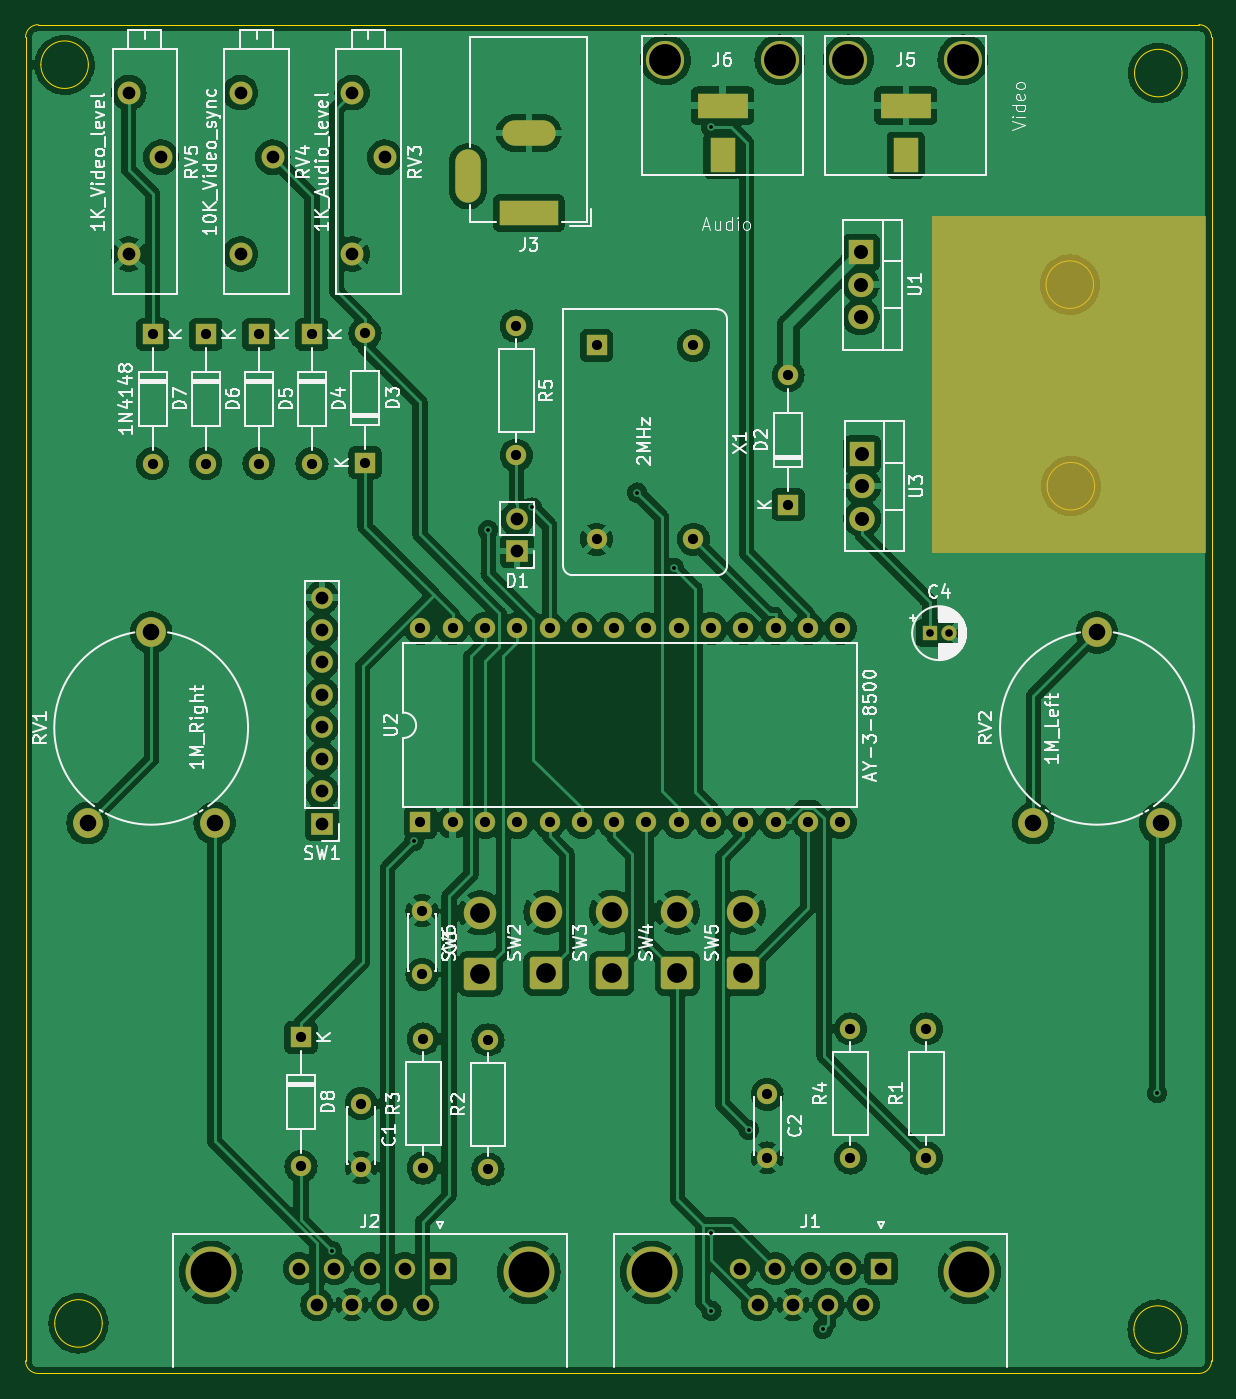
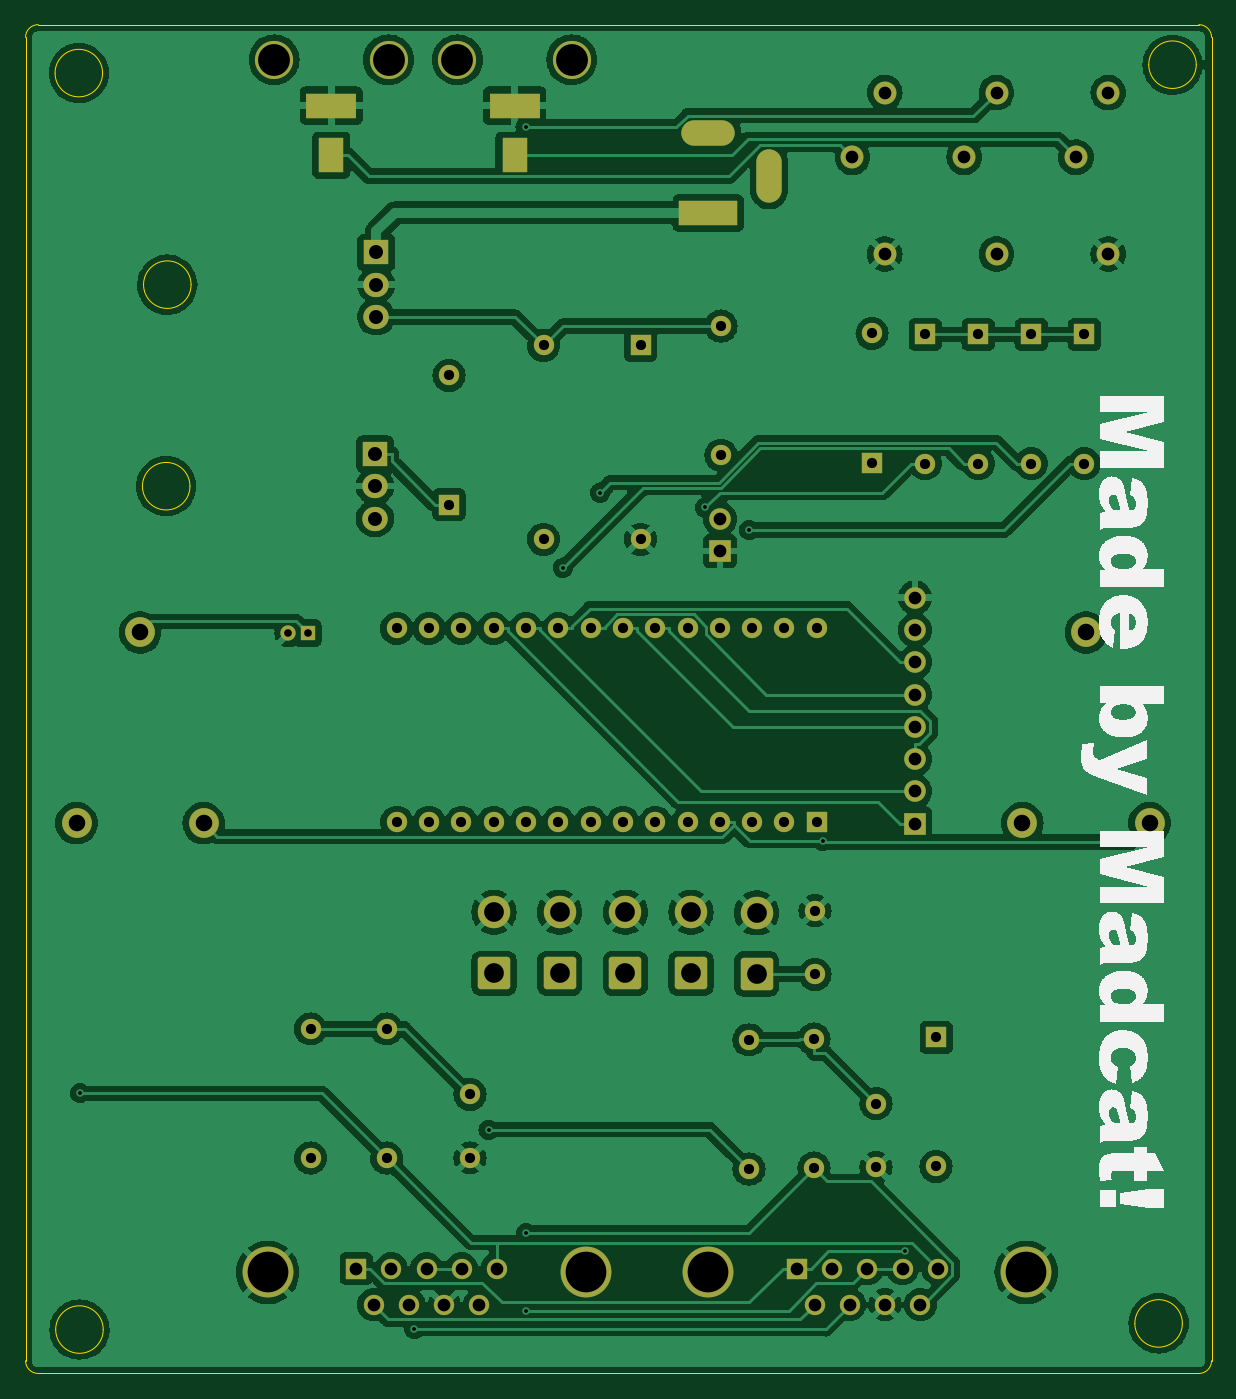
Circuit board: 9 layer files. Board 93.3 x 106.1 mm.
- bottom_copper: Pong-B_Cu.gbr (223035 bytes)
- bottom_mask: Pong-B_Mask.gbr (6066 bytes)
- bottom_silk: Pong-B_Silkscreen.gbr (61773 bytes)
- outline: Pong-Edge_Cuts.gbr (1899 bytes)
- top_copper: Pong-F_Cu.gbr (259074 bytes)
- top_mask: Pong-F_Mask.gbr (6355 bytes)
- top_silk: Pong-F_Silkscreen.gbr (94410 bytes)
- drill: Pong-NPTH.drl (271 bytes)
- drill: Pong-PTH.drl (3679 bytes)

=== bottom_copper: Pong-B_Cu.gbr (223035 bytes, source omitted) ===
=== bottom_mask: Pong-B_Mask.gbr ===
%TF.GenerationSoftware,KiCad,Pcbnew,7.0.11*%
%TF.CreationDate,2025-01-18T22:08:42+03:00*%
%TF.ProjectId,Pong,506f6e67-2e6b-4696-9361-645f70636258,rev?*%
%TF.SameCoordinates,Original*%
%TF.FileFunction,Soldermask,Bot*%
%TF.FilePolarity,Negative*%
%FSLAX46Y46*%
G04 Gerber Fmt 4.6, Leading zero omitted, Abs format (unit mm)*
G04 Created by KiCad (PCBNEW 7.0.11) date 2025-01-18 22:08:42*
%MOMM*%
%LPD*%
G01*
G04 APERTURE LIST*
G04 Aperture macros list*
%AMRoundRect*
0 Rectangle with rounded corners*
0 $1 Rounding radius*
0 $2 $3 $4 $5 $6 $7 $8 $9 X,Y pos of 4 corners*
0 Add a 4 corners polygon primitive as box body*
4,1,4,$2,$3,$4,$5,$6,$7,$8,$9,$2,$3,0*
0 Add four circle primitives for the rounded corners*
1,1,$1+$1,$2,$3*
1,1,$1+$1,$4,$5*
1,1,$1+$1,$6,$7*
1,1,$1+$1,$8,$9*
0 Add four rect primitives between the rounded corners*
20,1,$1+$1,$2,$3,$4,$5,0*
20,1,$1+$1,$4,$5,$6,$7,0*
20,1,$1+$1,$6,$7,$8,$9,0*
20,1,$1+$1,$8,$9,$2,$3,0*%
G04 Aperture macros list end*
%ADD10C,1.800000*%
%ADD11R,1.600000X1.600000*%
%ADD12O,1.600000X1.600000*%
%ADD13R,4.600000X2.000000*%
%ADD14O,4.200000X2.000000*%
%ADD15O,2.000000X4.200000*%
%ADD16C,4.000000*%
%ADD17C,1.600000*%
%ADD18RoundRect,0.249999X1.025001X-1.025001X1.025001X1.025001X-1.025001X1.025001X-1.025001X-1.025001X0*%
%ADD19C,2.550000*%
%ADD20R,1.700000X1.700000*%
%ADD21O,1.700000X1.700000*%
%ADD22C,3.000000*%
%ADD23R,2.000000X2.700000*%
%ADD24R,4.000000X2.000000*%
%ADD25R,1.200000X1.200000*%
%ADD26C,1.200000*%
%ADD27R,2.000000X1.905000*%
%ADD28O,2.000000X1.905000*%
%ADD29C,2.340000*%
G04 APERTURE END LIST*
D10*
%TO.C,RV3*%
X124734400Y-55256400D03*
X127274400Y-47636400D03*
X124734400Y-42556400D03*
%TD*%
D11*
%TO.C,D6*%
X113214200Y-61569600D03*
D12*
X113214200Y-71729600D03*
%TD*%
D13*
%TO.C,J3*%
X138622800Y-52019200D03*
D14*
X138622800Y-45719200D03*
D15*
X133822800Y-49119200D03*
%TD*%
D11*
%TO.C,D4*%
X121558100Y-61569600D03*
D12*
X121558100Y-71729600D03*
%TD*%
D16*
%TO.C,J1*%
X148266600Y-135334100D03*
X173266600Y-135334100D03*
D11*
X166306600Y-135034100D03*
D17*
X163536600Y-135034100D03*
X160766600Y-135034100D03*
X157996600Y-135034100D03*
X155226600Y-135034100D03*
X164921600Y-137874100D03*
X162151600Y-137874100D03*
X159381600Y-137874100D03*
X156611600Y-137874100D03*
%TD*%
%TO.C,C1*%
X125424600Y-122064500D03*
X125424600Y-127064500D03*
%TD*%
D11*
%TO.C,D3*%
X125730000Y-71653400D03*
D12*
X125730000Y-61493400D03*
%TD*%
D11*
%TO.C,D2*%
X159004000Y-74955400D03*
D12*
X159004000Y-64795400D03*
%TD*%
D17*
%TO.C,C2*%
X157352400Y-121327900D03*
X157352400Y-126327900D03*
%TD*%
D16*
%TO.C,J2*%
X113599800Y-135334100D03*
X138599800Y-135334100D03*
D11*
X131639800Y-135034100D03*
D17*
X128869800Y-135034100D03*
X126099800Y-135034100D03*
X123329800Y-135034100D03*
X120559800Y-135034100D03*
X130254800Y-137874100D03*
X127484800Y-137874100D03*
X124714800Y-137874100D03*
X121944800Y-137874100D03*
%TD*%
D11*
%TO.C,X1*%
X143941800Y-62433200D03*
D17*
X143941800Y-77673200D03*
X151561800Y-77673200D03*
X151561800Y-62433200D03*
%TD*%
D18*
%TO.C,SW2*%
X139970100Y-111810200D03*
D19*
X139970100Y-107010200D03*
%TD*%
D10*
%TO.C,RV5*%
X107157600Y-55256400D03*
X109697600Y-47636400D03*
X107157600Y-42556400D03*
%TD*%
D11*
%TO.C,D8*%
X120700200Y-116842900D03*
D12*
X120700200Y-127002900D03*
%TD*%
D18*
%TO.C,SW4*%
X150301100Y-111810800D03*
D19*
X150301100Y-107010800D03*
%TD*%
D11*
%TO.C,D5*%
X117386100Y-61569600D03*
D12*
X117386100Y-71729600D03*
%TD*%
D11*
%TO.C,D7*%
X109042200Y-61569600D03*
D12*
X109042200Y-71729600D03*
%TD*%
D17*
%TO.C,R3*%
X130301400Y-127129900D03*
D12*
X130301400Y-116969900D03*
%TD*%
D20*
%TO.C,SW1*%
X122351800Y-100050600D03*
D21*
X122351800Y-97510600D03*
X122351800Y-94970600D03*
X122351800Y-92430600D03*
X122351800Y-89890600D03*
X122351800Y-87350600D03*
X122351800Y-84810600D03*
X122351800Y-82270600D03*
%TD*%
D22*
%TO.C,J6*%
X158347800Y-39972600D03*
X149347800Y-39972600D03*
D23*
X153847800Y-47472600D03*
D24*
X153847800Y-43572600D03*
%TD*%
D25*
%TO.C,C4*%
X170127800Y-85064600D03*
D26*
X171627800Y-85064600D03*
%TD*%
D11*
%TO.C,U2*%
X130083400Y-99928600D03*
D12*
X132623400Y-99928600D03*
X135163400Y-99928600D03*
X137703400Y-99928600D03*
X140243400Y-99928600D03*
X142783400Y-99928600D03*
X145323400Y-99928600D03*
X147863400Y-99928600D03*
X150403400Y-99928600D03*
X152943400Y-99928600D03*
X155483400Y-99928600D03*
X158023400Y-99928600D03*
X160563400Y-99928600D03*
X163103400Y-99928600D03*
X163103400Y-84688600D03*
X160563400Y-84688600D03*
X158023400Y-84688600D03*
X155483400Y-84688600D03*
X152943400Y-84688600D03*
X150403400Y-84688600D03*
X147863400Y-84688600D03*
X145323400Y-84688600D03*
X142783400Y-84688600D03*
X140243400Y-84688600D03*
X137703400Y-84688600D03*
X135163400Y-84688600D03*
X132623400Y-84688600D03*
X130083400Y-84688600D03*
%TD*%
D17*
%TO.C,R4*%
X163905600Y-126342500D03*
D12*
X163905600Y-116182500D03*
%TD*%
D20*
%TO.C,D1*%
X137693400Y-78613000D03*
D21*
X137693400Y-76073000D03*
%TD*%
D27*
%TO.C,U3*%
X164820600Y-70967600D03*
D28*
X164820600Y-73507600D03*
X164820600Y-76047600D03*
%TD*%
D17*
%TO.C,R1*%
X169874600Y-126342500D03*
D12*
X169874600Y-116182500D03*
%TD*%
D27*
%TO.C,U1*%
X164719000Y-55118000D03*
D28*
X164719000Y-57658000D03*
X164719000Y-60198000D03*
%TD*%
D22*
%TO.C,J5*%
X172749600Y-39972600D03*
X163749600Y-39972600D03*
D23*
X168249600Y-47472600D03*
D24*
X168249600Y-43572600D03*
%TD*%
D18*
%TO.C,SW3*%
X145135600Y-111810800D03*
D19*
X145135600Y-107010800D03*
%TD*%
D29*
%TO.C,RV2*%
X188290200Y-100006800D03*
X183290200Y-85006800D03*
X178290200Y-100006800D03*
%TD*%
D17*
%TO.C,C3*%
X130219000Y-106898400D03*
X130219000Y-111898400D03*
%TD*%
D18*
%TO.C,SW6*%
X134804600Y-111862200D03*
D19*
X134804600Y-107062200D03*
%TD*%
D17*
%TO.C,R2*%
X135406800Y-127206100D03*
D12*
X135406800Y-117046100D03*
%TD*%
D18*
%TO.C,SW5*%
X155466600Y-111810800D03*
D19*
X155466600Y-107010800D03*
%TD*%
D10*
%TO.C,RV4*%
X115946000Y-55256400D03*
X118486000Y-47636400D03*
X115946000Y-42556400D03*
%TD*%
D29*
%TO.C,RV1*%
X113915200Y-100006800D03*
X108915200Y-85006800D03*
X103915200Y-100006800D03*
%TD*%
D17*
%TO.C,R5*%
X137617200Y-60909200D03*
D12*
X137617200Y-71069200D03*
%TD*%
M02*

=== bottom_silk: Pong-B_Silkscreen.gbr (61773 bytes, source omitted) ===
=== outline: Pong-Edge_Cuts.gbr ===
%TF.GenerationSoftware,KiCad,Pcbnew,7.0.11*%
%TF.CreationDate,2025-01-18T22:08:42+03:00*%
%TF.ProjectId,Pong,506f6e67-2e6b-4696-9361-645f70636258,rev?*%
%TF.SameCoordinates,Original*%
%TF.FileFunction,Profile,NP*%
%FSLAX46Y46*%
G04 Gerber Fmt 4.6, Leading zero omitted, Abs format (unit mm)*
G04 Created by KiCad (PCBNEW 7.0.11) date 2025-01-18 22:08:42*
%MOMM*%
%LPD*%
G01*
G04 APERTURE LIST*
%TA.AperFunction,Profile*%
%ADD10C,0.050000*%
%TD*%
G04 APERTURE END LIST*
D10*
X183108601Y-73507600D02*
G75*
G03*
X179372123Y-73507600I-1868239J0D01*
G01*
X179372123Y-73507600D02*
G75*
G03*
X183108601Y-73507600I1868239J0D01*
G01*
X99034600Y-142281400D02*
X99034600Y-38211000D01*
X100034600Y-37211000D02*
X191303400Y-37211000D01*
X192303400Y-38211000D02*
G75*
G03*
X191303400Y-37211000I-1000000J0D01*
G01*
X191303400Y-143281400D02*
X100034600Y-143281400D01*
X191303400Y-143281400D02*
G75*
G03*
X192303400Y-142281400I0J1000000D01*
G01*
X192303400Y-38211000D02*
X192303400Y-142281400D01*
X183021039Y-57658000D02*
G75*
G03*
X179284561Y-57658000I-1868239J0D01*
G01*
X179284561Y-57658000D02*
G75*
G03*
X183021039Y-57658000I1868239J0D01*
G01*
X99034600Y-142281400D02*
G75*
G03*
X100034600Y-143281400I1000000J0D01*
G01*
X105068439Y-139344400D02*
G75*
G03*
X101331961Y-139344400I-1868239J0D01*
G01*
X101331961Y-139344400D02*
G75*
G03*
X105068439Y-139344400I1868239J0D01*
G01*
X100034600Y-37211000D02*
G75*
G03*
X99034600Y-38211000I0J-1000000D01*
G01*
X103976239Y-40360600D02*
G75*
G03*
X100239761Y-40360600I-1868239J0D01*
G01*
X100239761Y-40360600D02*
G75*
G03*
X103976239Y-40360600I1868239J0D01*
G01*
X189980639Y-41021000D02*
G75*
G03*
X186244161Y-41021000I-1868239J0D01*
G01*
X186244161Y-41021000D02*
G75*
G03*
X189980639Y-41021000I1868239J0D01*
G01*
X189929839Y-139827000D02*
G75*
G03*
X186193361Y-139827000I-1868239J0D01*
G01*
X186193361Y-139827000D02*
G75*
G03*
X189929839Y-139827000I1868239J0D01*
G01*
M02*

=== top_copper: Pong-F_Cu.gbr (259074 bytes, source omitted) ===
=== top_mask: Pong-F_Mask.gbr (6355 bytes, source omitted) ===
=== top_silk: Pong-F_Silkscreen.gbr (94410 bytes, source omitted) ===
=== drill: Pong-NPTH.drl ===
M48
; DRILL file {KiCad 7.0.11} date Sat Jan 18 22:08:58 2025
; FORMAT={-:-/ absolute / metric / decimal}
; #@! TF.CreationDate,2025-01-18T22:08:58+03:00
; #@! TF.GenerationSoftware,Kicad,Pcbnew,7.0.11
; #@! TF.FileFunction,NonPlated,1,2,NPTH
FMAT,2
METRIC
%
G90
G05
M30

=== drill: Pong-PTH.drl ===
M48
; DRILL file {KiCad 7.0.11} date Sat Jan 18 22:08:58 2025
; FORMAT={-:-/ absolute / metric / decimal}
; #@! TF.CreationDate,2025-01-18T22:08:58+03:00
; #@! TF.GenerationSoftware,Kicad,Pcbnew,7.0.11
; #@! TF.FileFunction,Plated,1,2,PTH
FMAT,2
METRIC
; #@! TA.AperFunction,Plated,PTH,ViaDrill
T1C0.300
; #@! TA.AperFunction,Plated,PTH,ComponentDrill
T2C0.600
; #@! TA.AperFunction,Plated,PTH,ComponentDrill
T3C0.800
; #@! TA.AperFunction,Plated,PTH,ComponentDrill
T4C1.000
; #@! TA.AperFunction,Plated,PTH,ComponentDrill
T5C1.100
; #@! TA.AperFunction,Plated,PTH,ComponentDrill
T6C1.300
; #@! TA.AperFunction,Plated,PTH,ComponentDrill
T7C1.500
; #@! TA.AperFunction,Plated,PTH,ComponentDrill
T8C1.550
; #@! TA.AperFunction,Plated,PTH,ComponentDrill
T9C2.500
; #@! TA.AperFunction,Plated,PTH,ComponentDrill
T10C3.200
%
G90
G05
T1
X123.147Y-133.668
X129.604Y-101.391
X135.414Y-76.961
X138.85Y-75.182
X147.13Y-74.009
X150.05Y-79.931
X152.954Y-132.237
X152.971Y-45.269
X152.971Y-138.345
X155.892Y-124.122
X161.734Y-139.772
X188.022Y-121.241
T2
X170.128Y-85.065
X171.628Y-85.065
T3
X109.042Y-61.57
X109.042Y-71.73
X113.214Y-61.57
X113.214Y-71.73
X117.386Y-61.57
X117.386Y-71.73
X120.7Y-116.843
X120.7Y-127.003
X121.558Y-61.57
X121.558Y-71.73
X125.425Y-122.064
X125.425Y-127.064
X125.73Y-61.493
X125.73Y-71.653
X130.083Y-84.689
X130.083Y-99.929
X130.219Y-106.898
X130.219Y-111.898
X130.301Y-116.97
X130.301Y-127.13
X132.623Y-84.689
X132.623Y-99.929
X135.163Y-84.689
X135.163Y-99.929
X135.407Y-117.046
X135.407Y-127.206
X137.617Y-60.909
X137.617Y-71.069
X137.703Y-84.689
X137.703Y-99.929
X140.243Y-84.689
X140.243Y-99.929
X142.783Y-84.689
X142.783Y-99.929
X143.942Y-62.433
X143.942Y-77.673
X145.323Y-84.689
X145.323Y-99.929
X147.863Y-84.689
X147.863Y-99.929
X150.403Y-84.689
X150.403Y-99.929
X151.562Y-62.433
X151.562Y-77.673
X152.943Y-84.689
X152.943Y-99.929
X155.483Y-84.689
X155.483Y-99.929
X157.352Y-121.328
X157.352Y-126.328
X158.023Y-84.689
X158.023Y-99.929
X159.004Y-64.795
X159.004Y-74.955
X160.563Y-84.689
X160.563Y-99.929
X163.103Y-84.689
X163.103Y-99.929
X163.906Y-116.182
X163.906Y-126.343
X169.875Y-116.182
X169.875Y-126.343
T4
X107.158Y-42.556
X107.158Y-55.256
X109.698Y-47.636
X115.946Y-42.556
X115.946Y-55.256
X118.486Y-47.636
X120.56Y-135.034
X121.945Y-137.874
X122.352Y-82.271
X122.352Y-84.811
X122.352Y-87.351
X122.352Y-89.891
X122.352Y-92.431
X122.352Y-94.971
X122.352Y-97.511
X122.352Y-100.051
X123.33Y-135.034
X124.715Y-137.874
X124.734Y-42.556
X124.734Y-55.256
X126.1Y-135.034
X127.274Y-47.636
X127.485Y-137.874
X128.87Y-135.034
X130.255Y-137.874
X131.64Y-135.034
X137.693Y-76.073
X137.693Y-78.613
X155.227Y-135.034
X156.612Y-137.874
X157.997Y-135.034
X159.382Y-137.874
X160.767Y-135.034
X162.152Y-137.874
X163.537Y-135.034
X164.922Y-137.874
X166.307Y-135.034
T5
X164.719Y-55.118
X164.719Y-57.658
X164.719Y-60.198
X164.821Y-70.968
X164.821Y-73.508
X164.821Y-76.048
T6
X103.915Y-100.007
X108.915Y-85.007
X113.915Y-100.007
X178.29Y-100.007
X183.29Y-85.007
X188.29Y-100.007
T8
X134.805Y-107.062
X134.805Y-111.862
X139.97Y-107.01
X139.97Y-111.81
X145.136Y-107.011
X145.136Y-111.811
X150.301Y-107.011
X150.301Y-111.811
X155.467Y-107.011
X155.467Y-111.811
T9
X149.348Y-39.973
X158.348Y-39.973
X163.75Y-39.973
X172.75Y-39.973
T10
X113.6Y-135.334
X138.6Y-135.334
X148.267Y-135.334
X173.267Y-135.334
T4
G00X133.823Y-50.219
M15
G01X133.823Y-48.019
M16
G05
G00X139.723Y-45.719
M15
G01X137.523Y-45.719
M16
G05
G00X139.923Y-52.019
M15
G01X137.323Y-52.019
M16
G05
G00X153.848Y-46.873
M15
G01X153.848Y-48.073
M16
G05
G00X168.25Y-46.873
M15
G01X168.25Y-48.073
M16
G05
T7
G00X153.348Y-43.573
M15
G01X154.348Y-43.573
M16
G05
G00X167.75Y-43.573
M15
G01X168.75Y-43.573
M16
G05
M30

